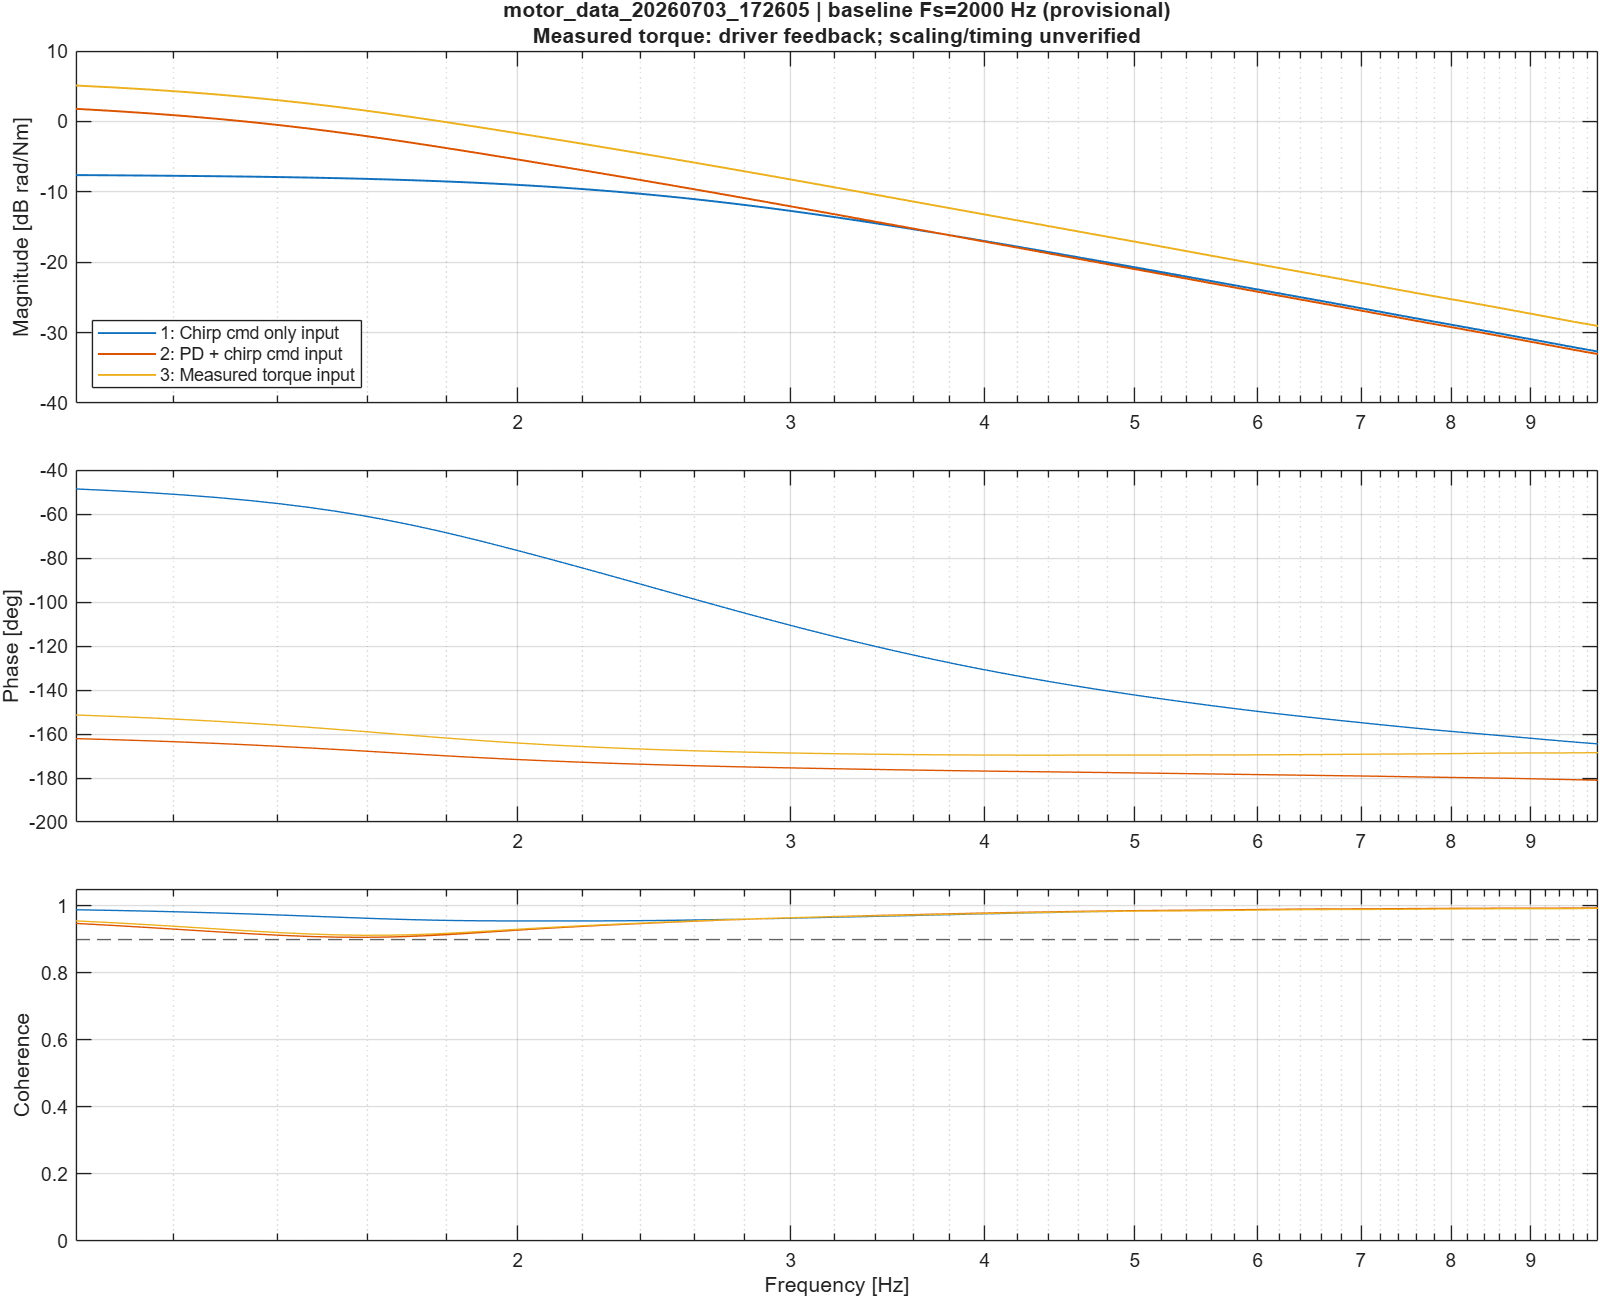

The data file committed next to this chart (first rows):
Frequency_Hz, Input1_Magnitude_dB, Input1_WrappedPhase_deg, Input1_ContinuousPhase_deg, Input1_Coherence, Input2_Magnitude_dB, Input2_WrappedPhase_deg, Input2_ContinuousPhase_deg, Input2_Coherence, Input3_Magnitude_dB, Input3_WrappedPhase_deg, Input3_ContinuousPhase_deg, Input3_Coherence
1.038, -7.626, -48.6, -48.6, 0.9881, 1.787, -162.1, -162.1, 0.9474, 5.097, -151.4, -151.4, 0.9549
1.099, -7.66, -49.43, -49.43, 0.9861, 1.472, -162.6, -162.6, 0.9411, 4.819, -152, -152, 0.9491
1.16, -7.698, -50.36, -50.36, 0.9838, 1.128, -163.1, -163.1, 0.9346, 4.512, -152.7, -152.7, 0.943
1.221, -7.741, -51.39, -51.39, 0.9813, 0.7547, -163.7, -163.7, 0.9282, 4.176, -153.5, -153.5, 0.9367
1.282, -7.79, -52.56, -52.56, 0.9785, 0.3528, -164.3, -164.3, 0.9221, 3.81, -154.3, -154.3, 0.9306
1.343, -7.845, -53.86, -53.86, 0.9755, -0.07645, -165, -165, 0.9166, 3.415, -155.1, -155.1, 0.9249
1.404, -7.907, -55.33, -55.33, 0.9724, -0.5309, -165.6, -165.6, 0.912, 2.993, -156, -156, 0.9199
1.465, -7.978, -56.95, -56.95, 0.9693, -1.007, -166.3, -166.3, 0.9085, 2.547, -156.9, -156.9, 0.9159
1.526, -8.057, -58.74, -58.74, 0.9661, -1.5, -167, -167, 0.9064, 2.082, -157.9, -157.9, 0.9133
1.587, -8.146, -60.7, -60.7, 0.9632, -2.006, -167.7, -167.7, 0.9058, 1.602, -158.8, -158.8, 0.912
1.648, -8.245, -62.81, -62.81, 0.9607, -2.52, -168.4, -168.4, 0.9067, 1.111, -159.7, -159.7, 0.9121
1.709, -8.355, -65.05, -65.05, 0.9585, -3.035, -169, -169, 0.9088, 0.6164, -160.6, -160.6, 0.9136
1.77, -8.474, -67.4, -67.4, 0.9569, -3.549, -169.7, -169.7, 0.912, 0.1211, -161.5, -161.5, 0.9162
1.831, -8.604, -69.82, -69.82, 0.9558, -4.057, -170.2, -170.2, 0.9158, -0.3706, -162.3, -162.3, 0.9195
1.892, -8.744, -72.28, -72.28, 0.9551, -4.557, -170.8, -170.8, 0.92, -0.8558, -163, -163, 0.9232
1.953, -8.895, -74.75, -74.75, 0.9548, -5.047, -171.3, -171.3, 0.9243, -1.333, -163.6, -163.6, 0.9271
2.014, -9.055, -77.2, -77.2, 0.9547, -5.526, -171.7, -171.7, 0.9283, -1.801, -164.2, -164.2, 0.9308
2.075, -9.225, -79.63, -79.63, 0.9546, -5.995, -172.1, -172.1, 0.932, -2.259, -164.8, -164.8, 0.9342
2.136, -9.405, -82.02, -82.02, 0.9547, -6.453, -172.5, -172.5, 0.9354, -2.708, -165.2, -165.2, 0.9373
2.197, -9.594, -84.37, -84.37, 0.9547, -6.901, -172.8, -172.8, 0.9384, -3.148, -165.7, -165.7, 0.9402
2.258, -9.792, -86.68, -86.68, 0.9549, -7.34, -173.1, -173.1, 0.9412, -3.58, -166.1, -166.1, 0.9428
2.319, -9.999, -88.95, -88.95, 0.9551, -7.771, -173.4, -173.4, 0.9438, -4.004, -166.4, -166.4, 0.9452
2.38, -10.21, -91.17, -91.17, 0.9555, -8.193, -173.7, -173.7, 0.9463, -4.42, -166.7, -166.7, 0.9475
2.441, -10.44, -93.34, -93.34, 0.9559, -8.607, -173.9, -173.9, 0.9486, -4.828, -167, -167, 0.9497
2.502, -10.67, -95.46, -95.46, 0.9565, -9.014, -174.1, -174.1, 0.9508, -5.229, -167.3, -167.3, 0.9518
2.563, -10.9, -97.53, -97.53, 0.9571, -9.413, -174.3, -174.3, 0.9528, -5.624, -167.5, -167.5, 0.9537
2.625, -11.14, -99.54, -99.54, 0.9579, -9.805, -174.5, -174.5, 0.9547, -6.011, -167.7, -167.7, 0.9555
2.686, -11.39, -101.5, -101.5, 0.9586, -10.19, -174.7, -174.7, 0.9565, -6.391, -167.9, -167.9, 0.9572
2.747, -11.64, -103.4, -103.4, 0.9595, -10.57, -174.8, -174.8, 0.9582, -6.766, -168.1, -168.1, 0.9588
2.808, -11.9, -105.2, -105.2, 0.9603, -10.94, -175, -175, 0.9598, -7.133, -168.2, -168.2, 0.9603
2.869, -12.15, -107, -107, 0.9612, -11.3, -175.1, -175.1, 0.9612, -7.495, -168.4, -168.4, 0.9617
2.93, -12.42, -108.7, -108.7, 0.9621, -11.66, -175.3, -175.3, 0.9626, -7.851, -168.5, -168.5, 0.9629
2.991, -12.68, -110.4, -110.4, 0.9629, -12.02, -175.4, -175.4, 0.9639, -8.201, -168.6, -168.6, 0.9641
3.052, -12.94, -112, -112, 0.9638, -12.36, -175.5, -175.5, 0.9651, -8.545, -168.7, -168.7, 0.9652
3.113, -13.21, -113.6, -113.6, 0.9647, -12.7, -175.6, -175.6, 0.9663, -8.884, -168.8, -168.8, 0.9662
3.174, -13.47, -115.1, -115.1, 0.9655, -13.04, -175.7, -175.7, 0.9673, -9.217, -168.9, -168.9, 0.9671
3.235, -13.74, -116.5, -116.5, 0.9663, -13.37, -175.8, -175.8, 0.9683, -9.544, -169, -169, 0.9679
3.296, -14.01, -117.9, -117.9, 0.9671, -13.7, -175.9, -175.9, 0.9693, -9.867, -169.1, -169.1, 0.9687
3.357, -14.27, -119.2, -119.2, 0.9679, -14.01, -176, -176, 0.9702, -10.18, -169.1, -169.1, 0.9694
3.418, -14.54, -120.5, -120.5, 0.9687, -14.33, -176.1, -176.1, 0.9711, -10.5, -169.2, -169.2, 0.9702
3.479, -14.8, -121.8, -121.8, 0.9695, -14.64, -176.2, -176.2, 0.9719, -10.8, -169.3, -169.3, 0.9709
3.54, -15.07, -123, -123, 0.9703, -14.94, -176.3, -176.3, 0.9727, -11.1, -169.3, -169.3, 0.9717
3.601, -15.33, -124.1, -124.1, 0.9711, -15.24, -176.4, -176.4, 0.9735, -11.4, -169.4, -169.4, 0.9724
3.662, -15.59, -125.3, -125.3, 0.9718, -15.53, -176.5, -176.5, 0.9743, -11.69, -169.4, -169.4, 0.9731
3.723, -15.85, -126.4, -126.4, 0.9726, -15.82, -176.5, -176.5, 0.9751, -11.98, -169.4, -169.4, 0.9738
3.784, -16.1, -127.4, -127.4, 0.9734, -16.11, -176.6, -176.6, 0.9758, -12.26, -169.5, -169.5, 0.9745
3.845, -16.36, -128.4, -128.4, 0.9741, -16.39, -176.7, -176.7, 0.9765, -12.53, -169.5, -169.5, 0.9752
3.906, -16.61, -129.4, -129.4, 0.9749, -16.66, -176.8, -176.8, 0.9772, -12.81, -169.5, -169.5, 0.9759
3.967, -16.86, -130.3, -130.3, 0.9756, -16.93, -176.8, -176.8, 0.9779, -13.08, -169.6, -169.6, 0.9765
4.028, -17.11, -131.2, -131.2, 0.9762, -17.2, -176.9, -176.9, 0.9785, -13.34, -169.6, -169.6, 0.9772
4.089, -17.35, -132.1, -132.1, 0.9769, -17.46, -176.9, -176.9, 0.9791, -13.6, -169.6, -169.6, 0.9778
4.15, -17.59, -132.9, -132.9, 0.9775, -17.72, -177, -177, 0.9797, -13.86, -169.6, -169.6, 0.9783
4.211, -17.83, -133.7, -133.7, 0.9781, -17.98, -177, -177, 0.9802, -14.11, -169.6, -169.6, 0.9789
4.272, -18.07, -134.5, -134.5, 0.9787, -18.23, -177.1, -177.1, 0.9807, -14.36, -169.6, -169.6, 0.9794
4.333, -18.31, -135.3, -135.3, 0.9793, -18.48, -177.2, -177.2, 0.9812, -14.61, -169.6, -169.6, 0.9799
4.395, -18.54, -136, -136, 0.9798, -18.73, -177.2, -177.2, 0.9817, -14.85, -169.6, -169.6, 0.9804
4.456, -18.77, -136.8, -136.8, 0.9803, -18.97, -177.3, -177.3, 0.9821, -15.09, -169.6, -169.6, 0.9808
4.517, -19, -137.5, -137.5, 0.9808, -19.21, -177.3, -177.3, 0.9826, -15.33, -169.6, -169.6, 0.9813
4.578, -19.23, -138.1, -138.1, 0.9813, -19.44, -177.4, -177.4, 0.983, -15.56, -169.6, -169.6, 0.9817
4.639, -19.45, -138.8, -138.8, 0.9818, -19.68, -177.4, -177.4, 0.9834, -15.79, -169.6, -169.6, 0.9821
... 87 more rows
